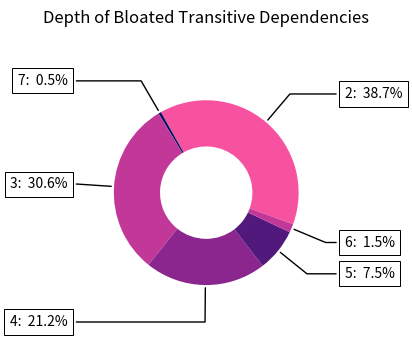

The matplotlib source for this figure:
import numpy as np
import matplotlib.pyplot as plt

# # Data for the pie chart
# labels = ['2', '3', '4', '5', '6', '7']
# sizes = [340, 269, 186, 66, 13, 4]
colors = ['#F652A0', '#001065', '#C23899', '#8A268D', '#51197C' ,'#C23899']

# # Create the pie chart
# fig1, ax1 = plt.subplots()
# ax1.pie(sizes,labels=labels, labeldistance=0.6, colors=colors, autopct='%1.1f%%',pctdistance=1.4, startangle=90, counterclock=False)

# # Add a title to the chart
# ax1.set_title("Depth of Bloated Transitive Dependencies")

# # Display the chart
# plt.show()

fig, ax = plt.subplots(figsize=(6, 3), subplot_kw=dict(aspect="equal"))

recipe = ["2:  38.7%",
          "7:  0.5%",
          "3:  30.6%",
          "4:  21.2%",
          "5:  7.5%",
          "6:  1.5%",
]

data = [340, 4, 269, 186, 66, 13]

wedges, texts = ax.pie(data, colors=colors, wedgeprops=dict(width=0.5), startangle=-20)

bbox_props = dict(fc="w", ec="k", lw=0.72)
kw = dict(arrowprops=dict(arrowstyle="-"),
          bbox=bbox_props, zorder=0, va="center")

for i, p in enumerate(wedges):
    ang = (p.theta2 - p.theta1)/2. + p.theta1
    y = np.sin(np.deg2rad(ang))
    x = np.cos(np.deg2rad(ang))
    horizontalalignment = {-1: "right", 1: "left"}[int(np.sign(x))]
    connectionstyle = f"angle,angleA=0,angleB={ang}"
    kw["arrowprops"].update({"connectionstyle": connectionstyle})
    ax.annotate(recipe[i], xy=(x, y), xytext=(1.5*np.sign(x), 1.4*y),
                horizontalalignment=horizontalalignment, **kw)

ax.set_title("Depth of Bloated Transitive Dependencies", y=1.2)

plt.show()